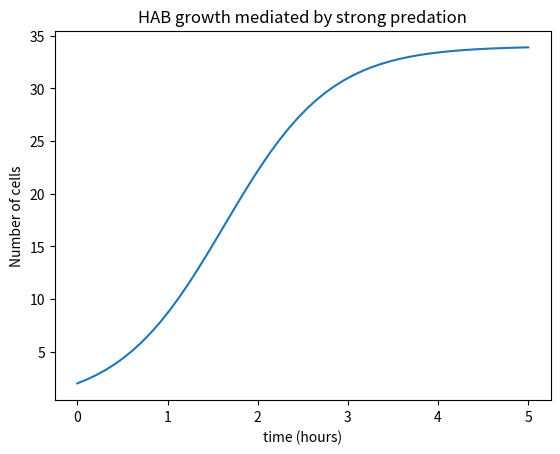

Reproduce this figure in Python.
# -*- coding: utf-8 -*-
"""
Created on Tue Feb  4 14:46:34 2020

[redacted]
"""

import matplotlib.pyplot as plt
import numpy as np
from scipy.integrate import odeint

Initial_Pop = 2 #g carbon
photosynth = 1.8 #g*cal per cm squared per hour, we only sort of trust this number
resp = 0.1 #we made this number up but it seems reasonable, also it needs to depend on temp
graze = 0.05 # g carbon
endtime = 5  #hours

time = np.linspace(0,endtime,50)

def f(X,time):
    Pop = X[0]
    dZooPop = graze*Pop
    dPop = Pop*(photosynth-resp-dZooPop)
    return([dPop])

Initial_condition = 20 #g carbon

hab_solution = odeint(f, Initial_Pop, time)
EndPop = [vector[0] for vector in hab_solution]

plt.figure()
plt.plot(time,EndPop)
plt.xlabel("time (hours)")
plt.ylabel("Number of cells")
plt.title("HAB growth mediated by strong predation")